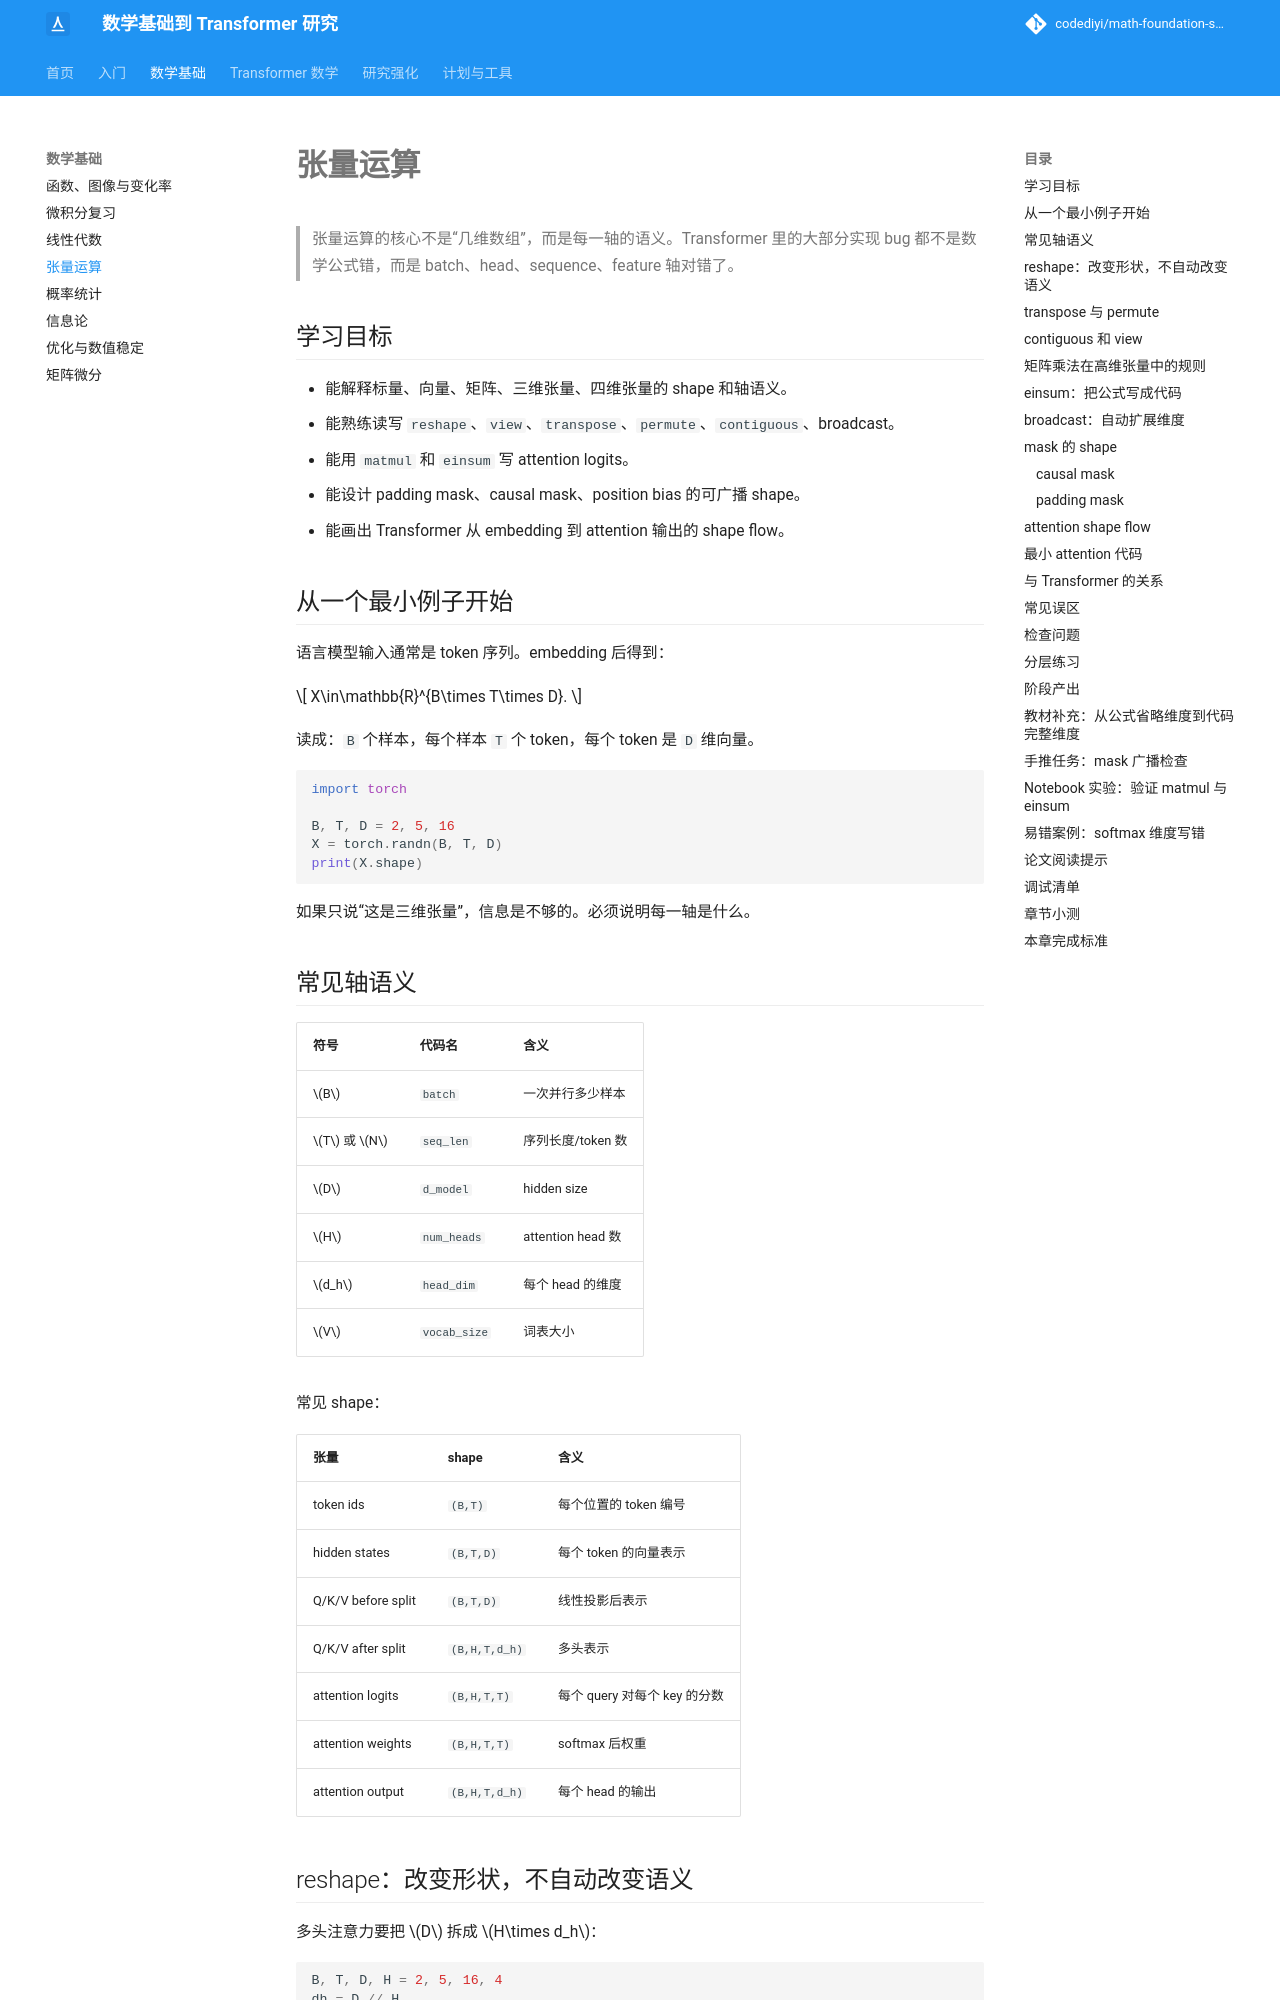

repository: codediyi/math-foundation-site · page: math-foundations/tensor-computation/index.html · generator: mkdocs

# 张量运算

> 张量运算的核心不是“几维数组”，而是每一轴的语义。Transformer 里的大部分实现 bug 都不是数学公式错，而是 batch、head、sequence、feature 轴对错了。

## 学习目标

- 能解释标量、向量、矩阵、三维张量、四维张量的 shape 和轴语义。
- 能熟练读写 `reshape`、`view`、`transpose`、`permute`、`contiguous`、broadcast。
- 能用 `matmul` 和 `einsum` 写 attention logits。
- 能设计 padding mask、causal mask、position bias 的可广播 shape。
- 能画出 Transformer 从 embedding 到 attention 输出的 shape flow。

## 从一个最小例子开始

语言模型输入通常是 token 序列。embedding 后得到：

\[
X\in\mathbb{R}^{B\times T\times D}.
\]

读成：`B` 个样本，每个样本 `T` 个 token，每个 token 是 `D` 维向量。

```python
import torch

B, T, D = 2, 5, 16
X = torch.randn(B, T, D)
print(X.shape)
```

如果只说“这是三维张量”，信息是不够的。必须说明每一轴是什么。

## 常见轴语义

| 符号 | 代码名 | 含义 |
|---|---|---|
| \(B\) | `batch` | 一次并行多少样本 |
| \(T\) 或 \(N\) | `seq_len` | 序列长度/token 数 |
| \(D\) | `d_model` | hidden size |
| \(H\) | `num_heads` | attention head 数 |
| \(d_h\) | `head_dim` | 每个 head 的维度 |
| \(V\) | `vocab_size` | 词表大小 |

常见 shape：

| 张量 | shape | 含义 |
|---|---|---|
| token ids | `(B,T)` | 每个位置的 token 编号 |
| hidden states | `(B,T,D)` | 每个 token 的向量表示 |
| Q/K/V before split | `(B,T,D)` | 线性投影后表示 |
| Q/K/V after split | `(B,H,T,d_h)` | 多头表示 |
| attention logits | `(B,H,T,T)` | 每个 query 对每个 key 的分数 |
| attention weights | `(B,H,T,T)` | softmax 后权重 |
| attention output | `(B,H,T,d_h)` | 每个 head 的输出 |
